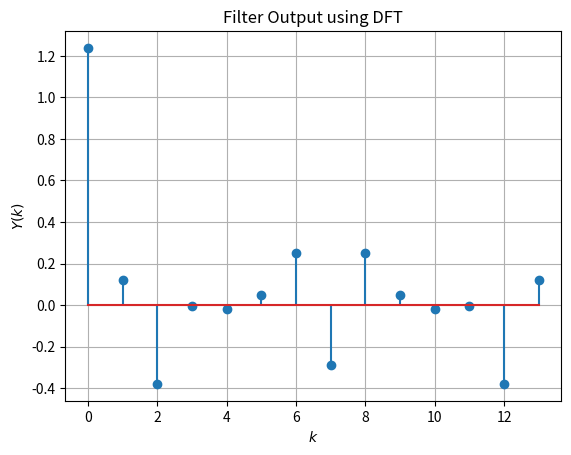

Python code for this plot: (Note: this script raises an exception after producing the figure.)
import numpy as np
import matplotlib.pyplot as plt



N = 14
n = np.arange(N)
fn=(-1/2)**n
hn1=np.pad(fn, (0,2), 'constant', constant_values=(0))
hn2=np.pad(fn, (2,0), 'constant', constant_values=(0))
h = hn1+hn2

xtemp=np.array([1.0,2.0,3.0,4.0,2.0,1.0])
x=np.pad(xtemp, (0,8), 'constant', constant_values=(0))

X = np.zeros(N) + 1j*np.zeros(N)
for k in range(0,N):
	for n in range(0,N):
		X[k]+=x[n]*np.exp(-1j*2*np.pi*n*k/N)
H = np.zeros(N) + 1j*np.zeros(N)
for k in range(0,N):
	for n in range(0,N):
		H[k]+=h[n]*np.exp(-1j*2*np.pi*n*k/N)

Y = np.zeros(N) + 1j*np.zeros(N)
for k in range(0,N):
	Y[k] = X[k]*H[k]

#print(X)
Y = np.real(Y)/N
#plots
plt.stem(range(0,N),Y)
plt.title('Filter Output using DFT')
plt.xlabel('$k$')
plt.ylabel('$Y(k)$')
plt.grid()# minor

plt.savefig('/home/<user>/Desktop/BTech/EE3900-Linear-Systems-and-Signal-Processing/figs/yk.pdf')
plt.savefig('/home/<user>/Desktop/BTech/EE3900-Linear-Systems-and-Signal-Processing/figs/yk.eps')

plt.show()